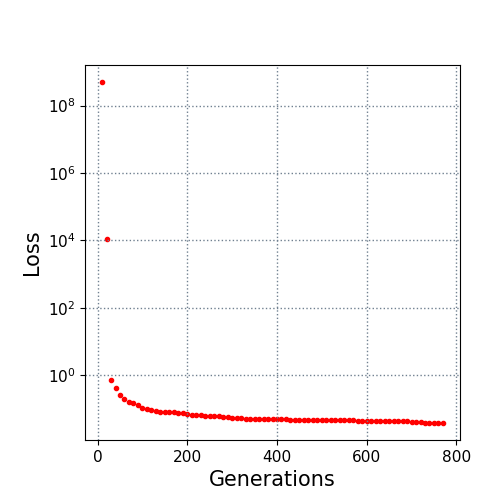

The file beside this chart, header and first rows:
10.0, 500000000.0
20.0, 10754
30.0, 0.739
40.0, 0.416
50.0, 0.2554
60.0, 0.1985
70.0, 0.1615
80.0, 0.1484
90.0, 0.1298
100.0, 0.1054
110.0, 0.09878
120.0, 0.09183
130.0, 0.08689
140.0, 0.08359
150.0, 0.0804
160.0, 0.0804
170.0, 0.07928
180.0, 0.07874
190.0, 0.07558
200.0, 0.06954
210.0, 0.06754
220.0, 0.06527
230.0, 0.06451
240.0, 0.06425
250.0, 0.06314
260.0, 0.0627
270.0, 0.06177
280.0, 0.05757
290.0, 0.05667
300.0, 0.05425
310.0, 0.05409
320.0, 0.05366
330.0, 0.05175
340.0, 0.05149
350.0, 0.05056
360.0, 0.05025
370.0, 0.05018
380.0, 0.05018
390.0, 0.04982
400.0, 0.0497
410.0, 0.0497
420.0, 0.04958
430.0, 0.04889
440.0, 0.04889
450.0, 0.04836
460.0, 0.04822
470.0, 0.04822
480.0, 0.04822
490.0, 0.04822
500.0, 0.04784
510.0, 0.04784
520.0, 0.04714
530.0, 0.04714
540.0, 0.04692
550.0, 0.04685
560.0, 0.04678
570.0, 0.0466
580.0, 0.04534
590.0, 0.04534
600.0, 0.04534
610.0, 0.04534
... 16 more rows
